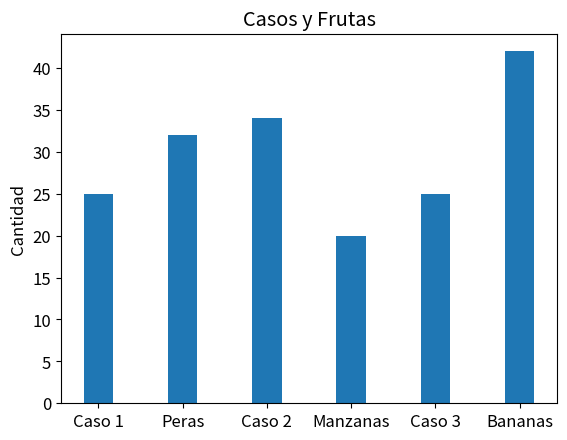
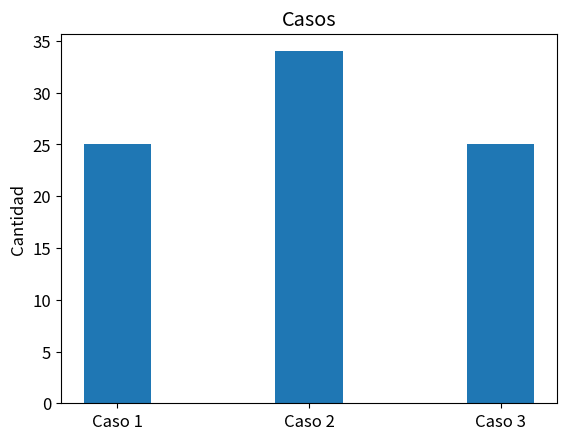
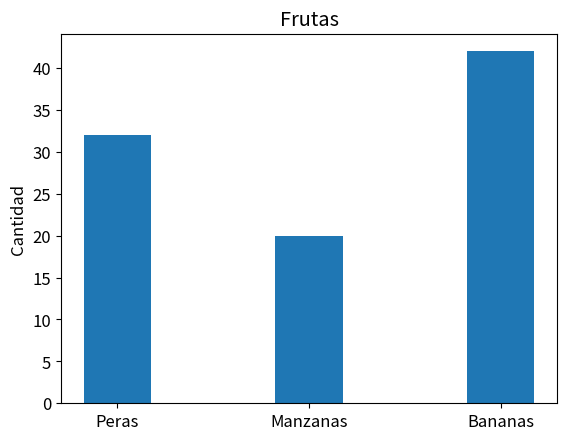
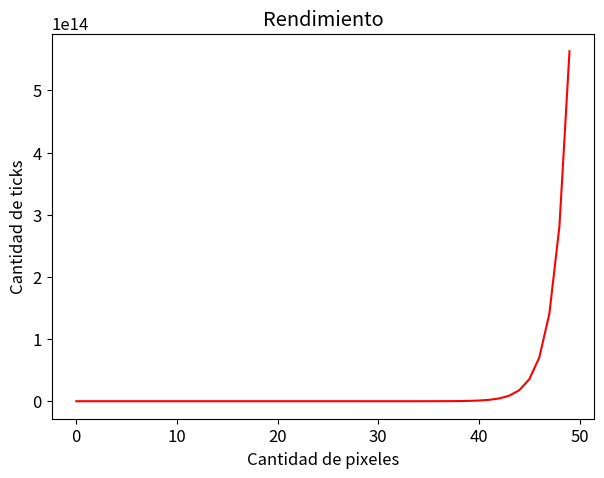
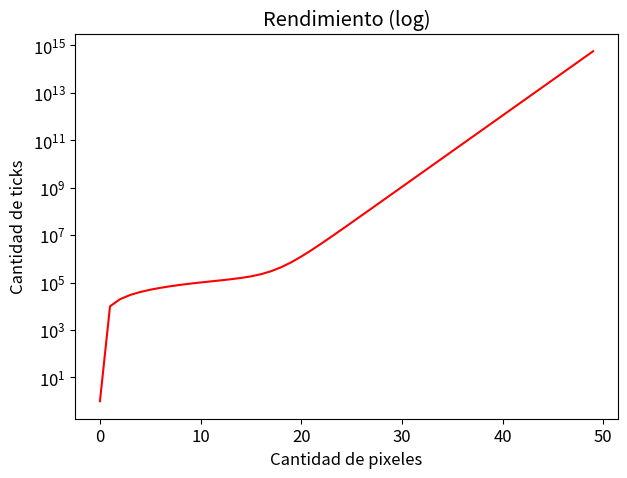
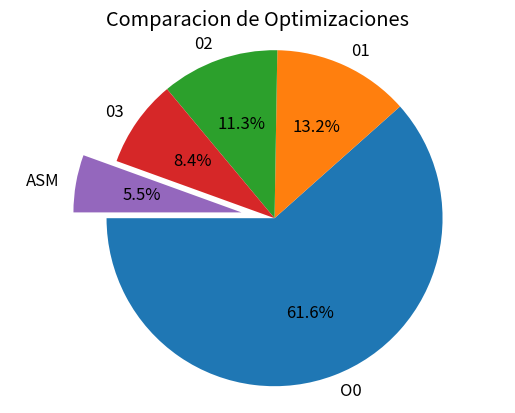
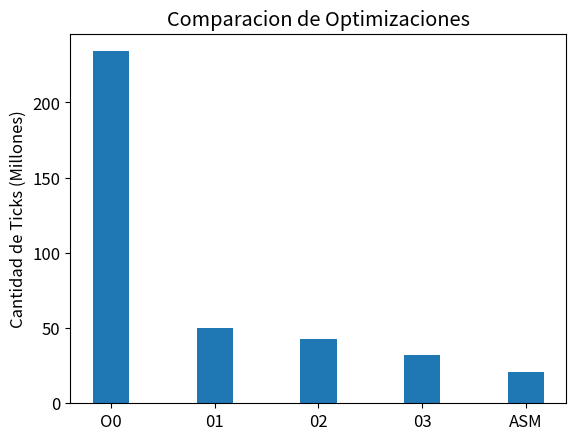
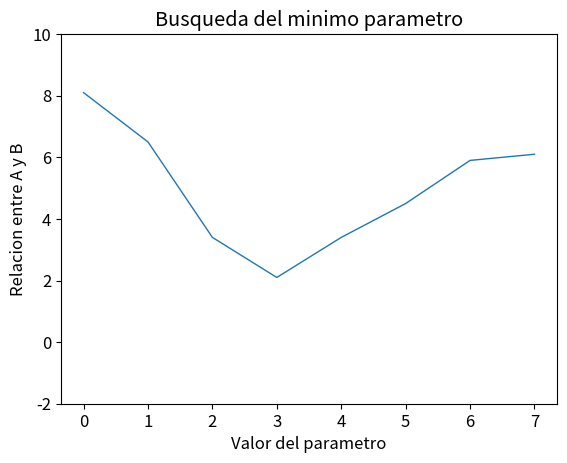
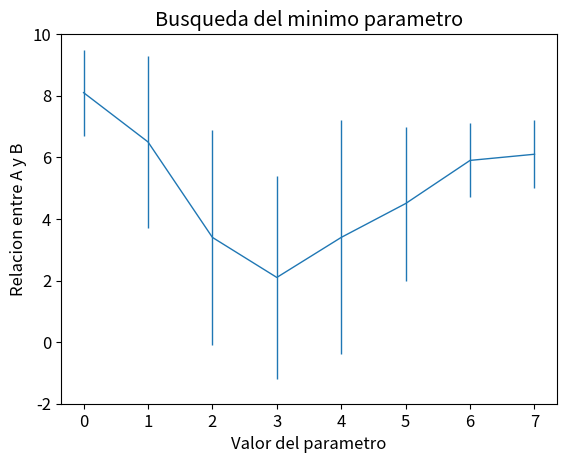
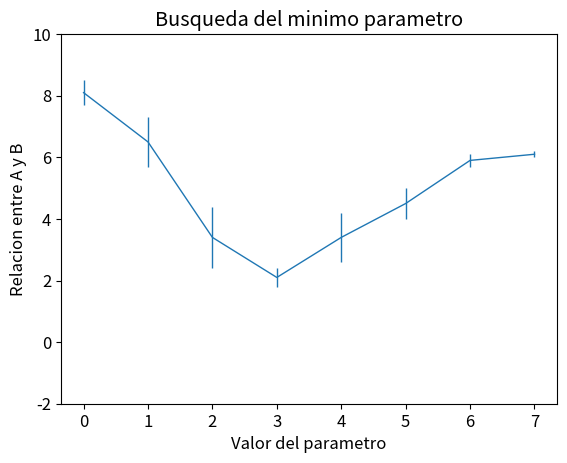
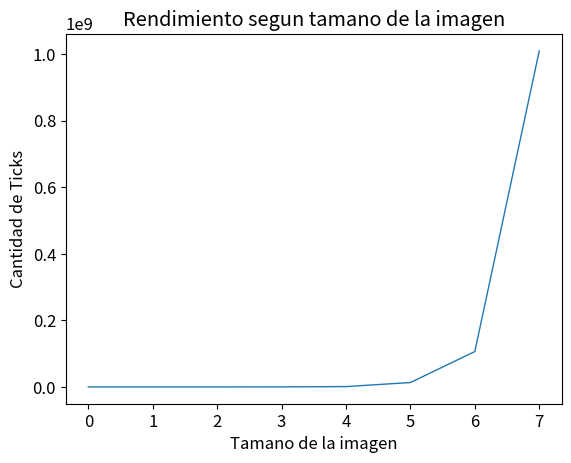
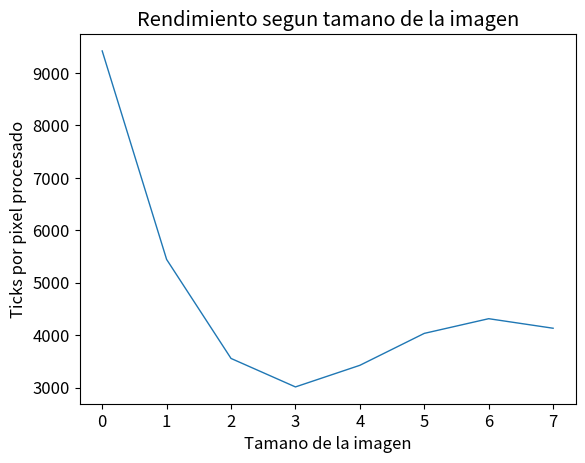

Here is the Python script that generated these plots, in order:
import numpy as np
from matplotlib.backends.backend_pdf import PdfPages
import matplotlib.pyplot as plt
from scipy.stats import uniform

plt.rcParams.update({'font.size': 12})

# FIGURA 1
with PdfPages('fig1A.pdf') as pdf:
    plt.figure(figsize=(7, 5))
    labels = ['Caso 1', 'Peras', 'Caso 2', 'Manzanas', 'Caso 3', 'Bananas']
    a = [25, 32, 34, 20, 25, 42]
    x = np.arange(len(labels))
    fig, ax = plt.subplots()
    rects1 = ax.bar(x, a,  0.35, label='')
    plt.ylabel('Cantidad')
    ax.set_title('Casos y Frutas')
    ax.set_xticks(x)
    ax.set_xticklabels(labels)
    pdf.savefig()
    plt.close()

with PdfPages('fig1B.pdf') as pdf:
    plt.figure(figsize=(7, 5))
    labels = ['Caso 1', 'Caso 2', 'Caso 3']
    a = [25, 34, 25]
    x = np.arange(len(labels))
    fig, ax = plt.subplots()
    rects1 = ax.bar(x, a,  0.35, label='')
    plt.ylabel('Cantidad')
    ax.set_title('Casos')
    ax.set_xticks(x)
    ax.set_xticklabels(labels)
    pdf.savefig()
    plt.close()

with PdfPages('fig1C.pdf') as pdf:
    plt.figure(figsize=(7, 5))
    labels = ['Peras', 'Manzanas', 'Bananas']
    a = [32, 20, 42]
    x = np.arange(len(labels))
    fig, ax = plt.subplots()
    rects1 = ax.bar(x, a,  0.35, label='')
    plt.ylabel('Cantidad')
    ax.set_title('Frutas')
    ax.set_xticks(x)
    ax.set_xticklabels(labels)
    pdf.savefig()
    plt.close()

# FIGURA 2
a = list(map(lambda x : 2**x, range(0,50)))    
for i in range(0,50):
    a[i] = a[i] + i*10000

with PdfPages('fig2A.pdf') as pdf:
    plt.figure(figsize=(7, 5))
    plt.plot(range(len(a)), a, 'r-')
    plt.title('Rendimiento')
    plt.xlabel('Cantidad de pixeles')
    plt.ylabel('Cantidad de ticks')
    pdf.savefig()
    plt.close()

with PdfPages('fig2B.pdf') as pdf:
    plt.figure(figsize=(7, 5))
    plt.plot(range(len(a)), a, 'r-')
    plt.title('Rendimiento (log)')
    plt.xlabel('Cantidad de pixeles')
    plt.ylabel('Cantidad de ticks')
    plt.yscale('log')
    pdf.savefig()
    plt.close()

# FIGURA 3
labels = 'O0', '01', '02', '03', 'ASM'
sizes = [234, 50, 43, 32, 21]

with PdfPages('fig3A.pdf') as pdf:
    plt.figure(figsize=(7, 5))
    explode = (0, 0, 0, 0, 0.2)  # only "explode" the slice 'ASM'
    fig, ax = plt.subplots()
    ax.pie(sizes, explode=explode, labels=labels, autopct='%1.1f%%', shadow=False, startangle=180)
    ax.axis('equal')  # Equal aspect ratio ensures that pie is drawn as a circle.
    ax.set_title('Comparacion de Optimizaciones')
    pdf.savefig()
    plt.close()

with PdfPages('fig3B.pdf') as pdf:
    plt.figure(figsize=(7, 5))
    x = np.arange(len(labels))
    fig, ax = plt.subplots()
    rects1 = ax.bar(x, sizes, 0.35, label='Rendimiento')
    ax.set_ylabel('Cantidad de Ticks (Millones)')
    ax.set_title('Comparacion de Optimizaciones')
    ax.set_xticks(x)
    ax.set_xticklabels(labels)
    pdf.savefig()
    plt.close()

# FIGURA 4
x = [  0,   1,   2,   3,   4,   5,   6,   7]
y = [8.1, 6.5, 3.4, 2.1, 3.4, 4.5, 5.9, 6.1]
e1= [0.4, 0.8, 1.0, 0.3, 0.8, 0.5, 0.2, 0.1]
e2= [1.4, 2.8, 3.5, 3.3, 3.8, 2.5, 1.2, 1.1]

with PdfPages('fig4A.pdf') as pdf:
    plt.figure(figsize=(7, 5))
    fig, ax = plt.subplots()
    ax.errorbar(x, y, lw=1, ls='-')
    plt.ylim((-2,10))
    plt.title('Busqueda del minimo parametro')
    plt.xlabel('Valor del parametro')
    plt.ylabel('Relacion entre A y B')
    pdf.savefig()
    plt.close()

with PdfPages('fig4B.pdf') as pdf:
    plt.figure(figsize=(7, 5))
    fig, ax = plt.subplots()
    ax.errorbar(x, y, yerr=e2, lw=1, ls='-')
    plt.ylim((-2,10))
    plt.title('Busqueda del minimo parametro')
    plt.xlabel('Valor del parametro')
    plt.ylabel('Relacion entre A y B')
    pdf.savefig()
    plt.close()

with PdfPages('fig4C.pdf') as pdf:
    plt.figure(figsize=(7, 5))
    fig, ax = plt.subplots()
    ax.errorbar(x, y, yerr=e1, lw=1, ls='-')
    plt.ylim((-2,10))
    plt.title('Busqueda del minimo parametro')
    plt.xlabel('Valor del parametro')
    plt.ylabel('Relacion entre A y B')
    pdf.savefig()
    plt.close()

# FIGURA 5
x = [  0,   1,   2,   3,   4,   5,   6,   7]
y1 = [103, 1032, 10014, 103240, 1001630, 13170000, 106283000, 1009742000]
y2 = [9420, 5444, 3556, 3013, 3425, 4034, 4314, 4132]
e1= [0.4, 0.8, 1.0, 0.3, 0.8, 0.5, 0.2, 0.1]
e2= [1.4, 2.8, 3.5, 3.3, 3.8, 2.5, 1.2, 1.1]

with PdfPages('fig5A.pdf') as pdf:
    plt.figure(figsize=(7, 5))
    fig, ax = plt.subplots()
    ax.errorbar(x, y1, lw=1, ls='-')
    plt.title('Rendimiento segun tamano de la imagen')
    plt.xlabel('Tamano de la imagen')
    plt.ylabel('Cantidad de Ticks')
    pdf.savefig()
    plt.close()

with PdfPages('fig5B.pdf') as pdf:
    plt.figure(figsize=(7, 5))
    fig, ax = plt.subplots()
    ax.errorbar(x, y2, lw=1, ls='-')
    plt.title('Rendimiento segun tamano de la imagen')
    plt.xlabel('Tamano de la imagen')
    plt.ylabel('Ticks por pixel procesado')
    pdf.savefig()
    plt.close()
